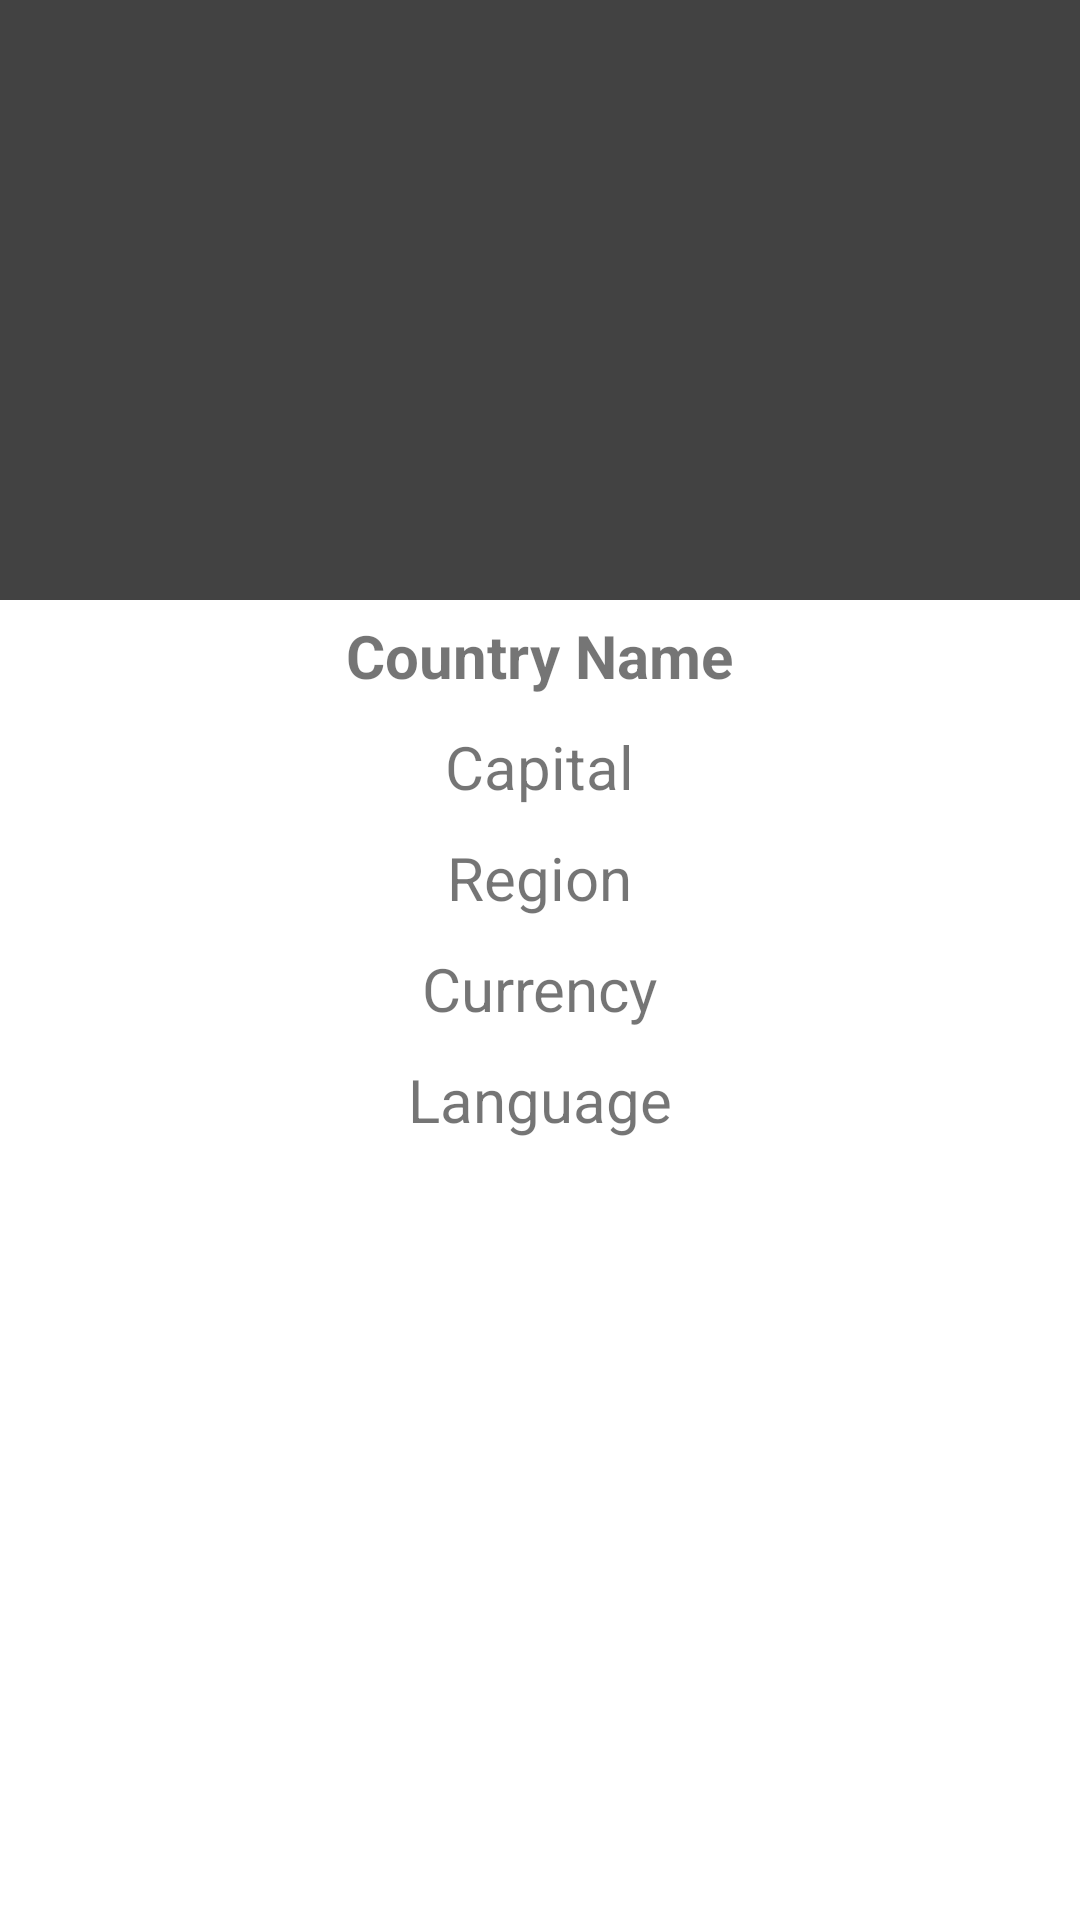

Produce the Android XML layout that renders to this screen, including the resource entries it uses.
<!-- AndroidManifest.xml: application theme Theme.CountryTwo -->
<!-- res/layout/fragment_country.xml -->
<?xml version="1.0" encoding="utf-8"?>
<layout>

    <RelativeLayout xmlns:android="http://schemas.android.com/apk/res/android"
        xmlns:tools="http://schemas.android.com/tools"
        android:layout_width="match_parent"
        android:layout_height="match_parent"
        tools:context=".view.CountryFragment">
        <ImageView
            android:id="@+id/countryImage"
            android:layout_width="match_parent"
            android:layout_height="wrap_content"
            android:layout_alignParentTop="true"
            android:minHeight="200dp"
            android:scaleType="fitCenter"
            android:src="@color/cardview_dark_background"
            />

        <TextView
            android:id="@+id/countryName"
            android:layout_width="wrap_content"
            android:layout_height="wrap_content"
            android:layout_below="@id/countryImage"
            android:layout_centerHorizontal="true"
            android:padding="5dp"
            android:text="Country Name"
            android:textSize="20sp"
            android:textStyle="bold" />

        <TextView
            android:id="@+id/countryCapital"
            android:layout_width="wrap_content"
            android:layout_height="wrap_content"
            android:layout_below="@id/countryName"
            android:layout_centerHorizontal="true"
            android:padding="5dp"
            android:text="Capital"
            android:textSize="20sp" />

        <TextView
            android:id="@+id/countryRegion"
            android:layout_width="wrap_content"
            android:layout_height="wrap_content"
            android:layout_below="@id/countryCapital"
            android:layout_centerHorizontal="true"
            android:padding="5dp"
            android:text="Region"
            android:textSize="20sp" />

        <TextView
            android:id="@+id/countryCurrency"
            android:layout_width="wrap_content"
            android:layout_height="wrap_content"
            android:layout_below="@id/countryRegion"
            android:layout_centerHorizontal="true"
            android:padding="5dp"
            android:text="Currency"
            android:textSize="20sp" />

        <TextView
            android:id="@+id/countryLanguage"
            android:layout_width="wrap_content"
            android:layout_height="wrap_content"
            android:layout_below="@id/countryCurrency"
            android:layout_centerHorizontal="true"
            android:padding="5dp"
            android:text="Language"
            android:textSize="20sp" />


    </RelativeLayout>
</layout>
<!-- resources referenced by this layout -->
<resources>
  <style name="Theme.CountryTwo" parent="Theme.MaterialComponents.DayNight.DarkActionBar">
          
          <item name="colorPrimary">@color/purple_500</item>
          <item name="colorPrimaryVariant">@color/purple_700</item>
          <item name="colorOnPrimary">@color/white</item>
          
          <item name="colorSecondary">@color/teal_200</item>
          <item name="colorSecondaryVariant">@color/teal_700</item>
          <item name="colorOnSecondary">@color/black</item>
          
          <item name="android:statusBarColor" tools:targetApi="l">?attr/colorPrimaryVariant</item>
          
      </style>
  <!-- not gathered from this repository: default colours our renderer supplied (Android Studio template values) -->
  <color name="purple_500">#FF6200EE</color>
  <color name="purple_700">#FF3700B3</color>
  <color name="teal_200">#FF03DAC5</color>
  <color name="teal_700">#FF018786</color>
  <color name="black">#FF000000</color>
  <color name="white">#FFFFFFFF</color>
</resources>
